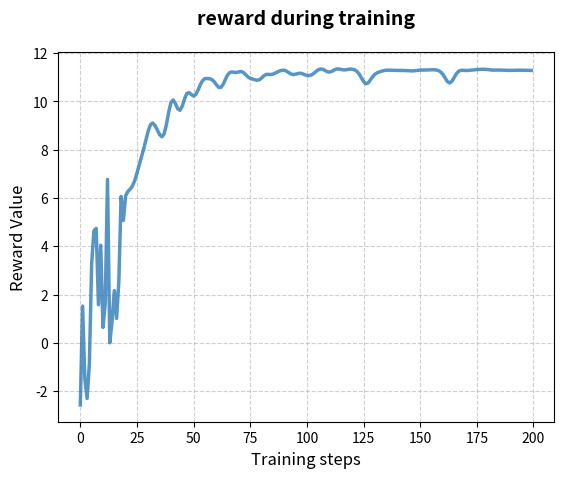

Source code (Python):
import matplotlib.pyplot as plt
from matplotlib.patches import Rectangle
import numpy as np
from scipy.ndimage import gaussian_filter1d

np.random.seed(42)

# 生成基础趋势线（模拟训练收敛）
steps = 200
x = np.linspace(0, 10, 200)
baseline = 11.3 * (1 - np.exp(-x)) # 指数增长趋势

def dynamic_noise(steps, initial_amp=5.0, decay_rate=0.03):
    """生成幅度指数衰减的噪声"""
    noise = np.random.normal(0, 1, steps)
    amplitude = initial_amp * np.exp(-decay_rate * np.arange(steps))
    return noise * amplitude

# 动态尖峰系统（突变幅度随时间衰减）
def dynamic_spikes(steps, initial_amp=10.0, decay_rate=0.05):
    """生成幅度衰减的随机突变"""
    spikes = np.random.poisson(0.1, steps) * np.random.uniform(0.5, 1.5, steps)
    amplitude = initial_amp * np.exp(-decay_rate * np.arange(steps))
    return spikes * amplitude

noise = dynamic_noise(steps, initial_amp=4.0, decay_rate=0.025)
spikes = dynamic_spikes(steps, initial_amp=8.0, decay_rate=0.04)
plateaus = np.where(np.random.rand(steps) > 0.97, np.random.uniform(-6, -2), 0)

rewards = baseline + noise + spikes + plateaus
rewards = gaussian_filter1d(rewards, sigma=2)  # 轻度平滑

rewards[:20] = np.random.uniform(-4, 4, 20) + 0.3 * np.arange(20)

plt.plot(rewards,
         linewidth=2.5,
         color='#2c7bb6',
         label='Episode Reward',
         alpha=0.8,
         zorder=3)

plt.title('reward during training',
          fontsize=14, pad=20, fontweight='bold')
plt.xlabel('Training steps', fontsize=12)
plt.ylabel('Reward Value', fontsize=12)
plt.grid(True,
         linestyle='--',
         alpha=0.6,
         which='both')

plt.savefig('training_rewards.png',
            dpi=300,
            bbox_inches='tight',
            facecolor='white')

plt.show()
